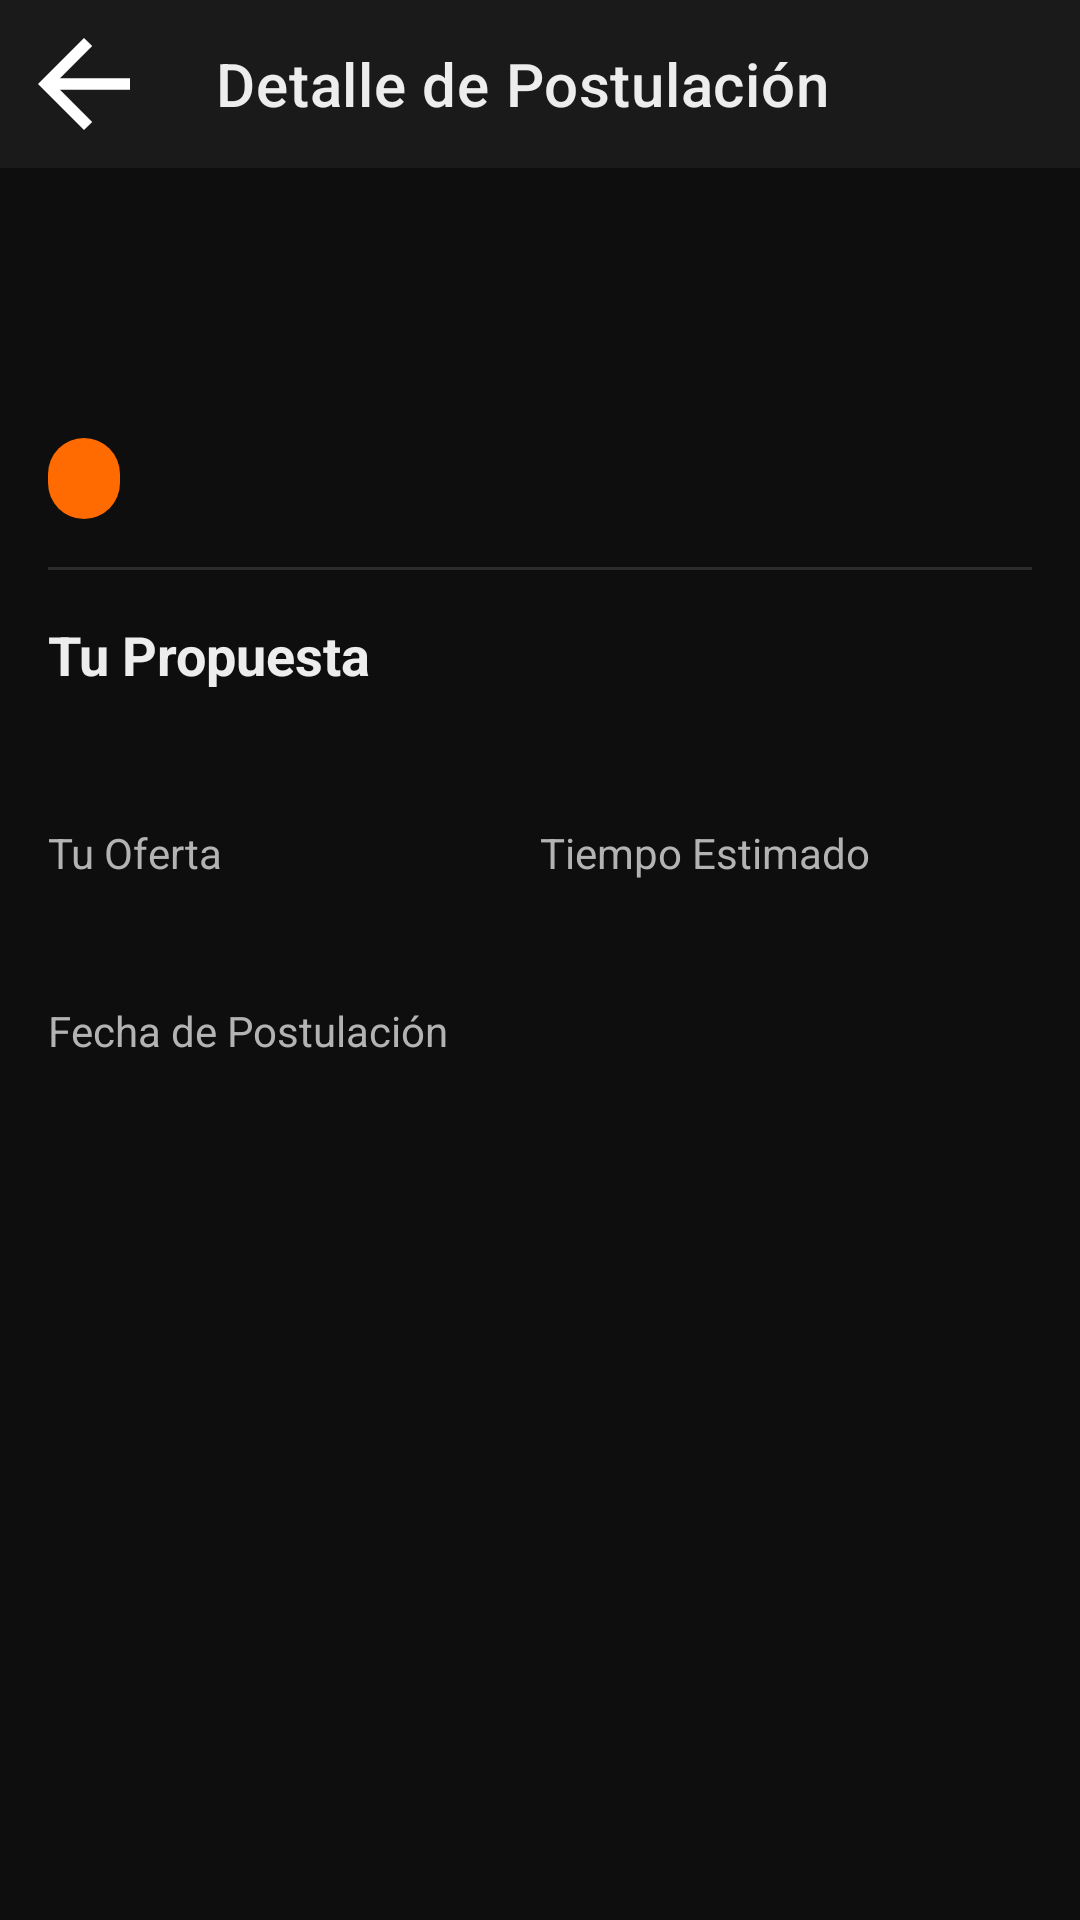

Reconstruct the res/layout file that produces this screen, plus the resources it refers to.
<!-- AndroidManifest.xml: application theme Theme.Hirelance -->
<!-- res/layout/activity_detalle_postulacion.xml -->
<?xml version="1.0" encoding="utf-8"?>
<androidx.constraintlayout.widget.ConstraintLayout xmlns:android="http://schemas.android.com/apk/res/android"
    xmlns:app="http://schemas.android.com/apk/res-auto"
    xmlns:tools="http://schemas.android.com/tools"
    android:layout_width="match_parent"
    android:layout_height="match_parent"
    android:background="@color/hl_fondo_principal"
    tools:context=".controlador.DetallePostulacionActivity">

    <com.google.android.material.appbar.AppBarLayout
        android:id="@+id/appBarLayout"
        android:layout_width="match_parent"
        android:layout_height="wrap_content"
        app:layout_constraintTop_toTopOf="parent">
        <com.google.android.material.appbar.MaterialToolbar
            android:id="@+id/toolbarDetallePostulacion"
            android:layout_width="match_parent"
            android:layout_height="?attr/actionBarSize"
            android:background="@color/hl_fondo_tarjeta"
            app:navigationIcon="@drawable/ic_arrow_back"
            app:title="Detalle de Postulación"
            app:titleTextColor="@color/hl_texto_principal" />
    </com.google.android.material.appbar.AppBarLayout>

    <androidx.core.widget.NestedScrollView
        android:layout_width="0dp"
        android:layout_height="0dp"
        app:layout_constraintBottom_toBottomOf="parent"
        app:layout_constraintEnd_toEndOf="parent"
        app:layout_constraintStart_toStartOf="parent"
        app:layout_constraintTop_toBottomOf="@+id/appBarLayout">

        <LinearLayout
            android:layout_width="match_parent"
            android:layout_height="wrap_content"
            android:orientation="vertical"
            android:padding="16dp">

            <TextView
                android:id="@+id/textTituloProyecto"
                android:layout_width="wrap_content"
                android:layout_height="wrap_content"
                android:textColor="@color/hl_texto_principal"
                android:textSize="24sp"
                android:textStyle="bold"
                tools:text="App Móvil para Restaurante" />

            <TextView
                android:id="@+id/textNombreContratista"
                android:layout_width="wrap_content"
                android:layout_height="wrap_content"
                android:textColor="@color/hl_texto_secundario"
                android:textSize="16sp"
                android:layout_marginTop="4dp"
                tools:text="Publicado por: Carlos López" />

            <TextView
                android:id="@+id/textEstadoPostulacion"
                android:layout_width="wrap_content"
                android:layout_height="wrap_content"
                android:layout_marginTop="16dp"
                android:background="@drawable/tag_fondo_azul"
                android:paddingHorizontal="12dp"
                android:paddingVertical="4dp"
                android:textColor="@color/white"
                android:textSize="14sp"
                android:textStyle="bold"
                app:backgroundTint="@color/hl_acento_naranja"
                tools:text="Pendiente" />

            <View
                android:layout_width="match_parent"
                android:layout_height="1dp"
                android:layout_marginTop="16dp"
                android:background="@color/hl_borde" />

            <TextView
                android:layout_width="wrap_content"
                android:layout_height="wrap_content"
                android:layout_marginTop="16dp"
                android:text="Tu Propuesta"
                android:textColor="@color/hl_texto_principal"
                android:textSize="18sp"
                android:textStyle="bold" />

            <TextView
                android:id="@+id/textPropuestaContenido"
                android:layout_width="match_parent"
                android:layout_height="wrap_content"
                android:layout_marginTop="8dp"
                android:lineSpacingMultiplier="1.2"
                android:textColor="@color/hl_texto_secundario"
                android:textSize="15sp"
                tools:text="Tengo experiencia en el desarrollo de apps con Android Nativo y Firebase..." />

            <LinearLayout
                android:layout_width="match_parent"
                android:layout_height="wrap_content"
                android:layout_marginTop="16dp"
                android:orientation="horizontal">

                <LinearLayout
                    android:layout_width="0dp"
                    android:layout_height="wrap_content"
                    android:layout_weight="1"
                    android:orientation="vertical">
                    <TextView
                        android:layout_width="wrap_content"
                        android:layout_height="wrap_content"
                        android:text="Tu Oferta"
                        android:textColor="@color/hl_texto_secundario"
                        android:textSize="14sp" />
                    <TextView
                        android:id="@+id/textMontoOfertado"
                        android:layout_width="wrap_content"
                        android:layout_height="wrap_content"
                        android:textColor="@color/hl_acento_naranja"
                        android:textSize="18sp"
                        android:textStyle="bold"
                        tools:text="$243.00" />
                </LinearLayout>

                <LinearLayout
                    android:layout_width="0dp"
                    android:layout_height="wrap_content"
                    android:layout_weight="1"
                    android:orientation="vertical">
                    <TextView
                        android:layout_width="wrap_content"
                        android:layout_height="wrap_content"
                        android:text="Tiempo Estimado"
                        android:textColor="@color/hl_texto_secundario"
                        android:textSize="14sp" />
                    <TextView
                        android:id="@+id/textTiempoEstimado"
                        android:layout_width="wrap_content"
                        android:layout_height="wrap_content"
                        android:textColor="@color/hl_texto_principal"
                        android:textSize="18sp"
                        android:textStyle="bold"
                        tools:text="2 semanas" />
                </LinearLayout>
            </LinearLayout>

            <TextView
                android:layout_width="wrap_content"
                android:layout_height="wrap_content"
                android:layout_marginTop="16dp"
                android:text="Fecha de Postulación"
                android:textColor="@color/hl_texto_secundario"
                android:textSize="14sp" />
            <TextView
                android:id="@+id/textFechaPostulacion"
                android:layout_width="wrap_content"
                android:layout_height="wrap_content"
                android:textColor="@color/hl_texto_principal"
                android:textSize="14sp"
                tools:text="11 de Noviembre, 2025" />

        </LinearLayout>
    </androidx.core.widget.NestedScrollView>

    <ProgressBar
        android:id="@+id/progressBarDetallePostulacion"
        style="?android:attr/progressBarStyle"
        android:layout_width="wrap_content"
        android:layout_height="wrap_content"
        android:indeterminateTint="@color/hl_acento_naranja"
        android:visibility="gone"
        app:layout_constraintBottom_toBottomOf="parent"
        app:layout_constraintEnd_toEndOf="parent"
        app:layout_constraintStart_toStartOf="parent"
        app:layout_constraintTop_toBottomOf="@+id/appBarLayout"
        tools:visibility="visible" />
</androidx.constraintlayout.widget.ConstraintLayout>
<!-- resources referenced by this layout -->
<resources>
  <color name="hl_acento_naranja">#FF6B00</color>
  <color name="hl_borde">#2C2C2C</color>
  <color name="hl_fondo_principal">#0E0E0E</color>
  <color name="hl_fondo_tarjeta">#1A1A1A</color>
  <color name="hl_texto_principal">#EDEDED</color>
  <color name="hl_texto_secundario">#B3B3B3</color>
  <color name="white">#FFFFFFFF</color>
  <!-- drawable ic_arrow_back (drawable) -->
  <vector xmlns:android="http://schemas.android.com/apk/res/android" android:autoMirrored="true" android:height="46dp" android:tint="#FFFFFF" android:viewportHeight="960" android:viewportWidth="960" android:width="46dp">
        
      <path android:fillColor="@android:color/white" android:pathData="M313,520L537,744L480,800L160,480L480,160L537,216L313,440L800,440L800,520L313,520Z"/>
      
  </vector>
  <!-- drawable tag_fondo_azul (drawable) -->
  <?xml version="1.0" encoding="utf-8"?>
  <shape xmlns:android="http://schemas.android.com/apk/res/android"
      android:shape="rectangle">
      <solid android:color="@color/hl_acento_azul" />
      <corners android:radius="12dp" />
  </shape>
  <style name="Theme.Hirelance" parent="Theme.MaterialComponents.DayNight.DarkActionBar">
          
          <item name="colorPrimary">@color/purple_500</item>
          <item name="colorPrimaryVariant">@color/purple_700</item>
          <item name="colorOnPrimary">@color/white</item>
          
          <item name="colorSecondary">@color/teal_200</item>
          <item name="colorSecondaryVariant">@color/teal_700</item>
          <item name="colorOnSecondary">@color/black</item>
          
          <item name="android:statusBarColor">?attr/colorPrimaryVariant</item>
          
      </style>
  <color name="hl_acento_azul">#4C5CFF</color>
  <color name="black">#FF000000</color>
  <!-- not gathered from this repository: default colours our renderer supplied (Android Studio template values) -->
  <color name="purple_500">#FF6200EE</color>
  <color name="purple_700">#FF3700B3</color>
  <color name="teal_200">#FF03DAC5</color>
  <color name="teal_700">#FF018786</color>
</resources>
